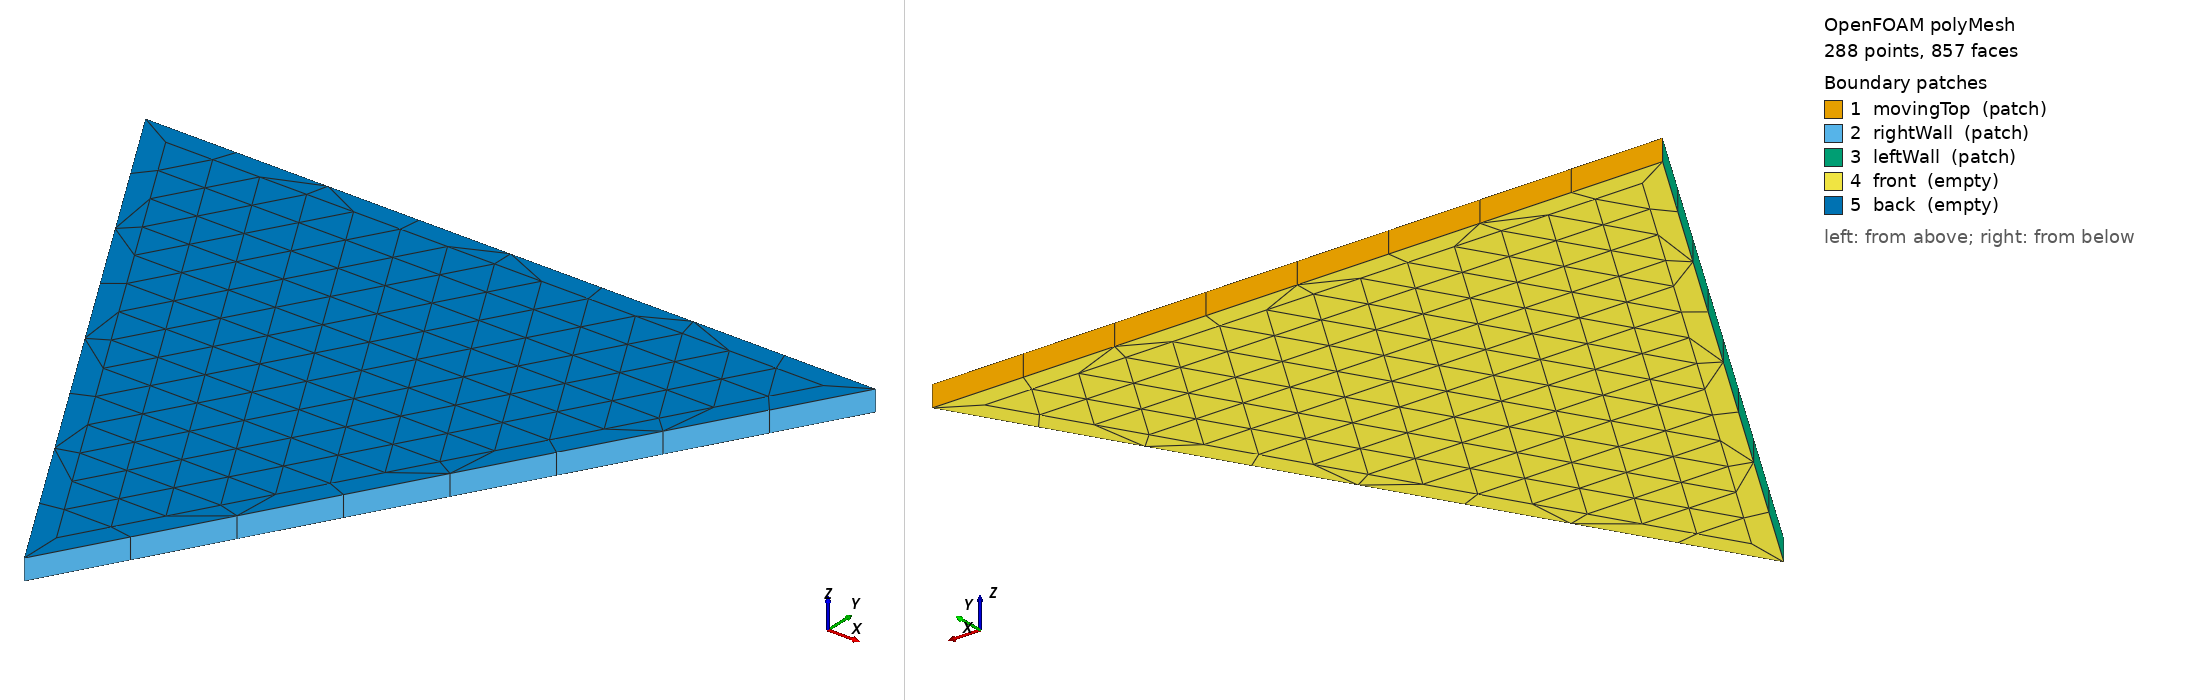

OpenFOAM case: the committed polyMesh, 288 points, 857 faces. Boundary patches (legend numbers): 1 movingTop (patch), 2 rightWall (patch), 3 leftWall (patch), 4 front (empty), 5 back (empty). Left view from above one corner, right view from below the opposite corner. Boundary conditions: 1 field file(s) under 0/; 5 of 5 drawn patches have an entry in a shipped field file.

=== constant/polyMesh/boundary ===
/*--------------------------------*- C++ -*----------------------------------*\
  =========                 |
  \\      /  F ield         | OpenFOAM: The Open Source CFD Toolbox
   \\    /   O peration     | Website:  https://openfoam.org
    \\  /    A nd           | Version:  14
     \\/     M anipulation  |
\*---------------------------------------------------------------------------*/
FoamFile
{
    format      ascii;
    class       polyBoundaryMesh;
    location    "constant/polyMesh";
    object      boundary;
}
// * * * * * * * * * * * * * * * * * * * * * * * * * * * * * * * * * * * * * //

5
(
    movingTop
    {
        type            patch;
        physicalType    patch;
        nFaces          8;
        startFace       357;
    }
    rightWall
    {
        type            patch;
        physicalType    patch;
        nFaces          8;
        startFace       365;
    }
    leftWall
    {
        type            patch;
        physicalType    patch;
        nFaces          8;
        startFace       373;
    }
    front
    {
        type            empty;
        inGroups        List<word> 1(empty);
        nFaces          238;
        startFace       381;
    }
    back
    {
        type            empty;
        inGroups        List<word> 1(empty);
        nFaces          238;
        startFace       619;
    }
)

// ************************************************************************* //


=== 0/p ===
/*--------------------------------*- C++ -*----------------------------------*\
  =========                 |
  \\      /  F ield         | OpenFOAM: The Open Source CFD Toolbox
   \\    /    O  peration     |
    \\  /    A nd           |
     \\/     M anipulation  |
\*---------------------------------------------------------------------------*/
FoamFile
{
    format      ascii;
    class       volScalarField;
    location    "0";
    object      p;
}

// 方腔流使用运动学压力 p = p_phys / rho。
//
// 初始压力：
//
//     p(x,y,0) = 0
//
// 固壁上采用零法向梯度作为压力边界初值。
dimensions [0 2 -2 0 0 0 0];
internalField uniform 0;
boundaryField
{
    leftWall
    {
        type zeroGradient;
    }
    rightWall
    {
        type zeroGradient;
    }
    movingTop
    {
        type zeroGradient;
    }
    front
    {
        type empty;
    }
    back
    {
        type empty;
    }
}


Also in the case, not shown: constant/polyMesh/faces (numeric list); constant/polyMesh/neighbour (numeric list); constant/polyMesh/owner (numeric list); constant/polyMesh/points (numeric list).
